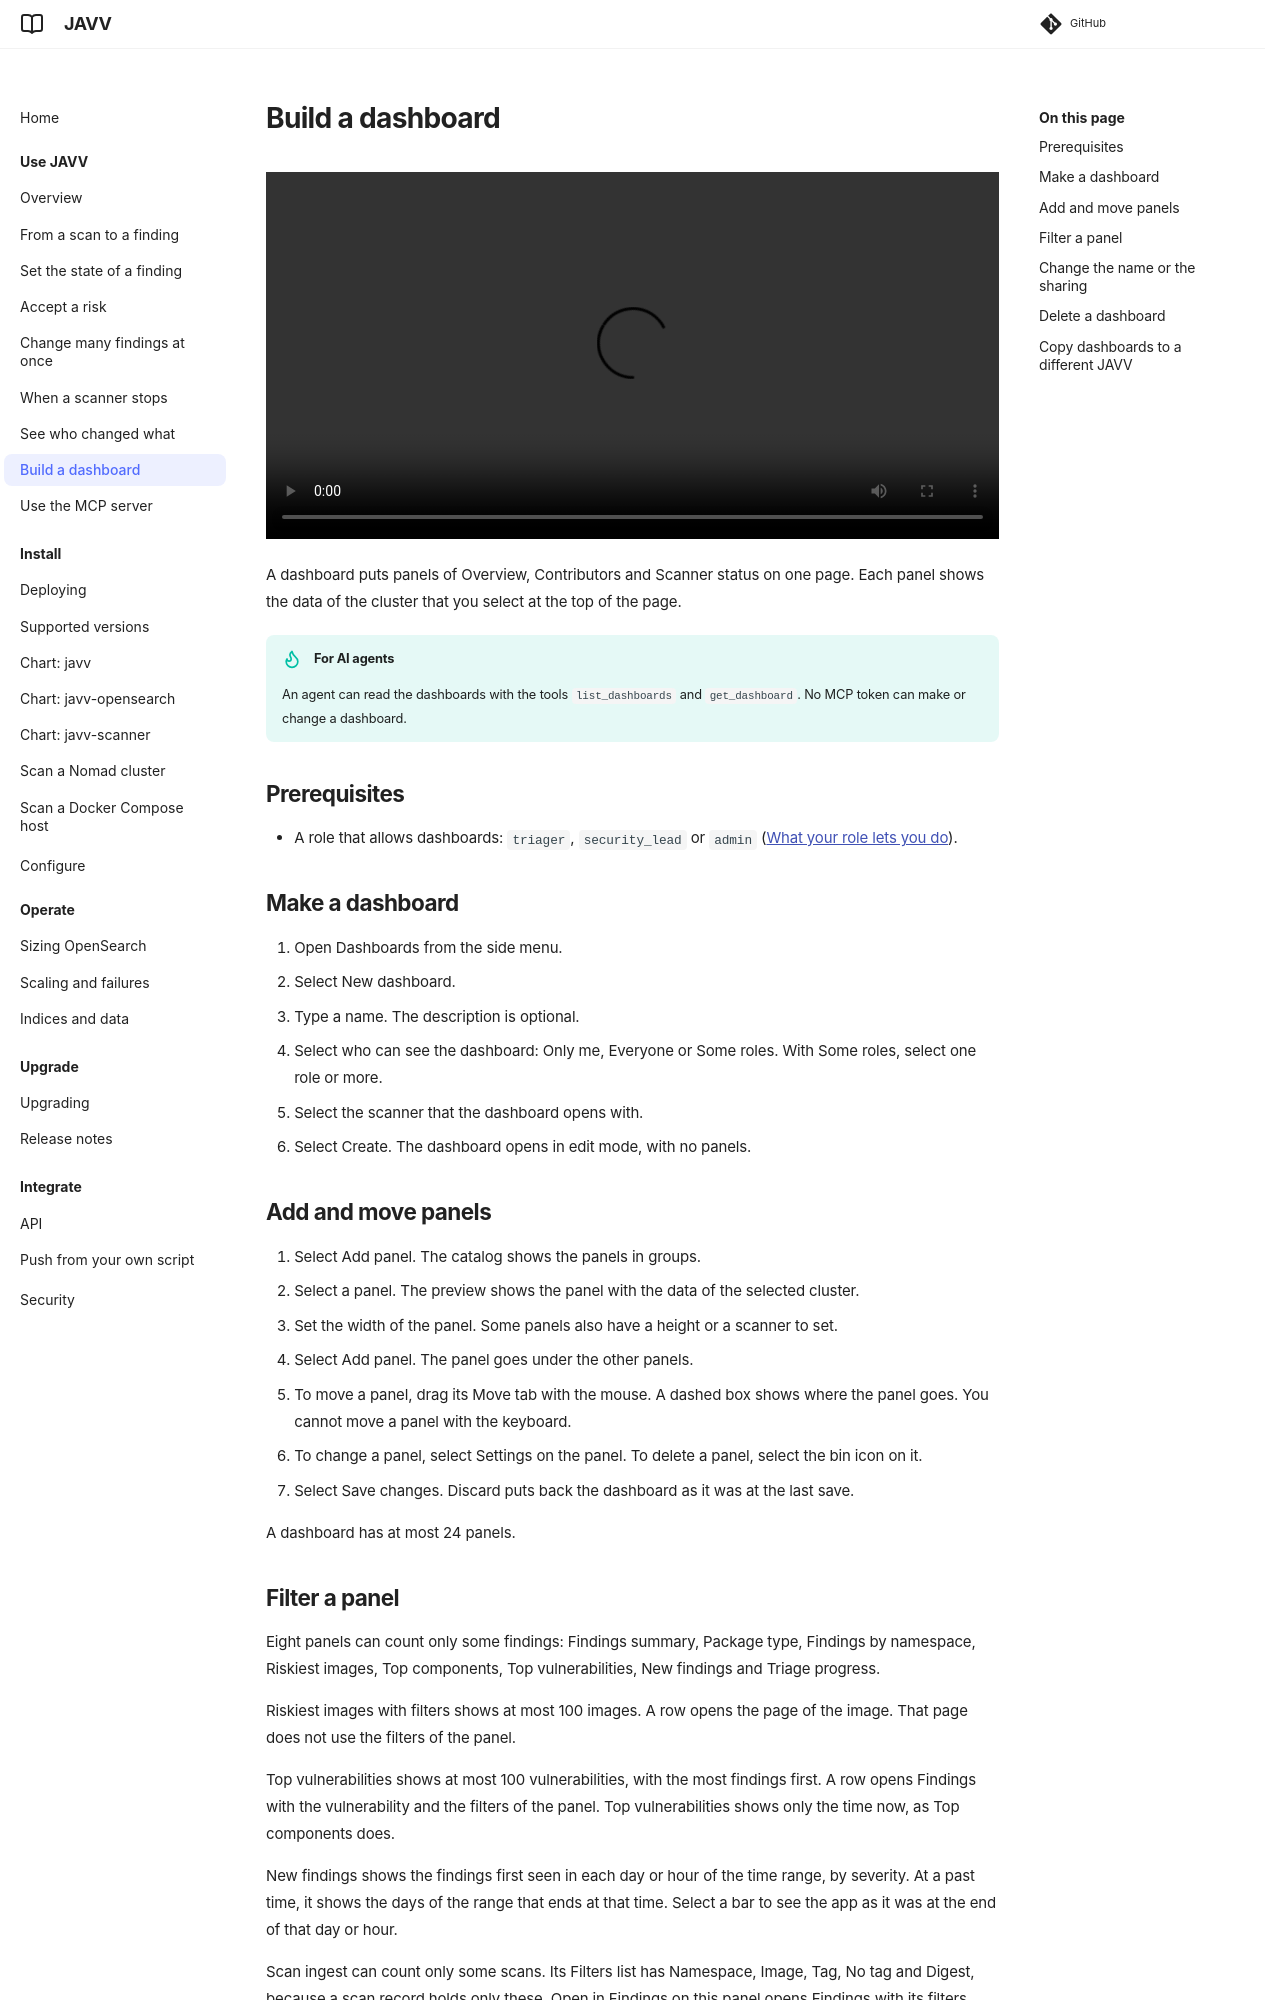

repository: Danube-Labs/javv · page: 0.9.15/docs/use/build-a-dashboard/index.html · generator: mkdocs

# Build a dashboard

<video controls preload="metadata" width="100%" src="videos/build-a-dashboard.mp4"></video>

A dashboard puts panels of Overview, Contributors and Scanner status on one page. Each panel
shows the data of the cluster that you select at the top of the page.

!!! tip "For AI agents"
    An agent can read the dashboards with the tools `list_dashboards` and `get_dashboard`. No MCP
    token can make or change a dashboard.

## Prerequisites

- A role that allows dashboards: `triager`, `security_lead` or `admin`
  ([What your role lets you do](index.md#what-your-role-lets-you-do)).

## Make a dashboard

1. Open Dashboards from the side menu.
2. Select New dashboard.
3. Type a name. The description is optional.
4. Select who can see the dashboard: Only me, Everyone or Some roles. With Some roles, select one
   role or more.
5. Select the scanner that the dashboard opens with.
6. Select Create. The dashboard opens in edit mode, with no panels.

## Add and move panels

1. Select Add panel. The catalog shows the panels in groups.
2. Select a panel. The preview shows the panel with the data of the selected cluster.
3. Set the width of the panel. Some panels also have a height or a scanner to set.
4. Select Add panel. The panel goes under the other panels.
5. To move a panel, drag its Move tab with the mouse. A dashed box shows where the panel goes.
   You cannot move a panel with the keyboard.
6. To change a panel, select Settings on the panel. To delete a panel, select the bin icon on it.
7. Select Save changes. Discard puts back the dashboard as it was at the last save.

A dashboard has at most 24 panels.
